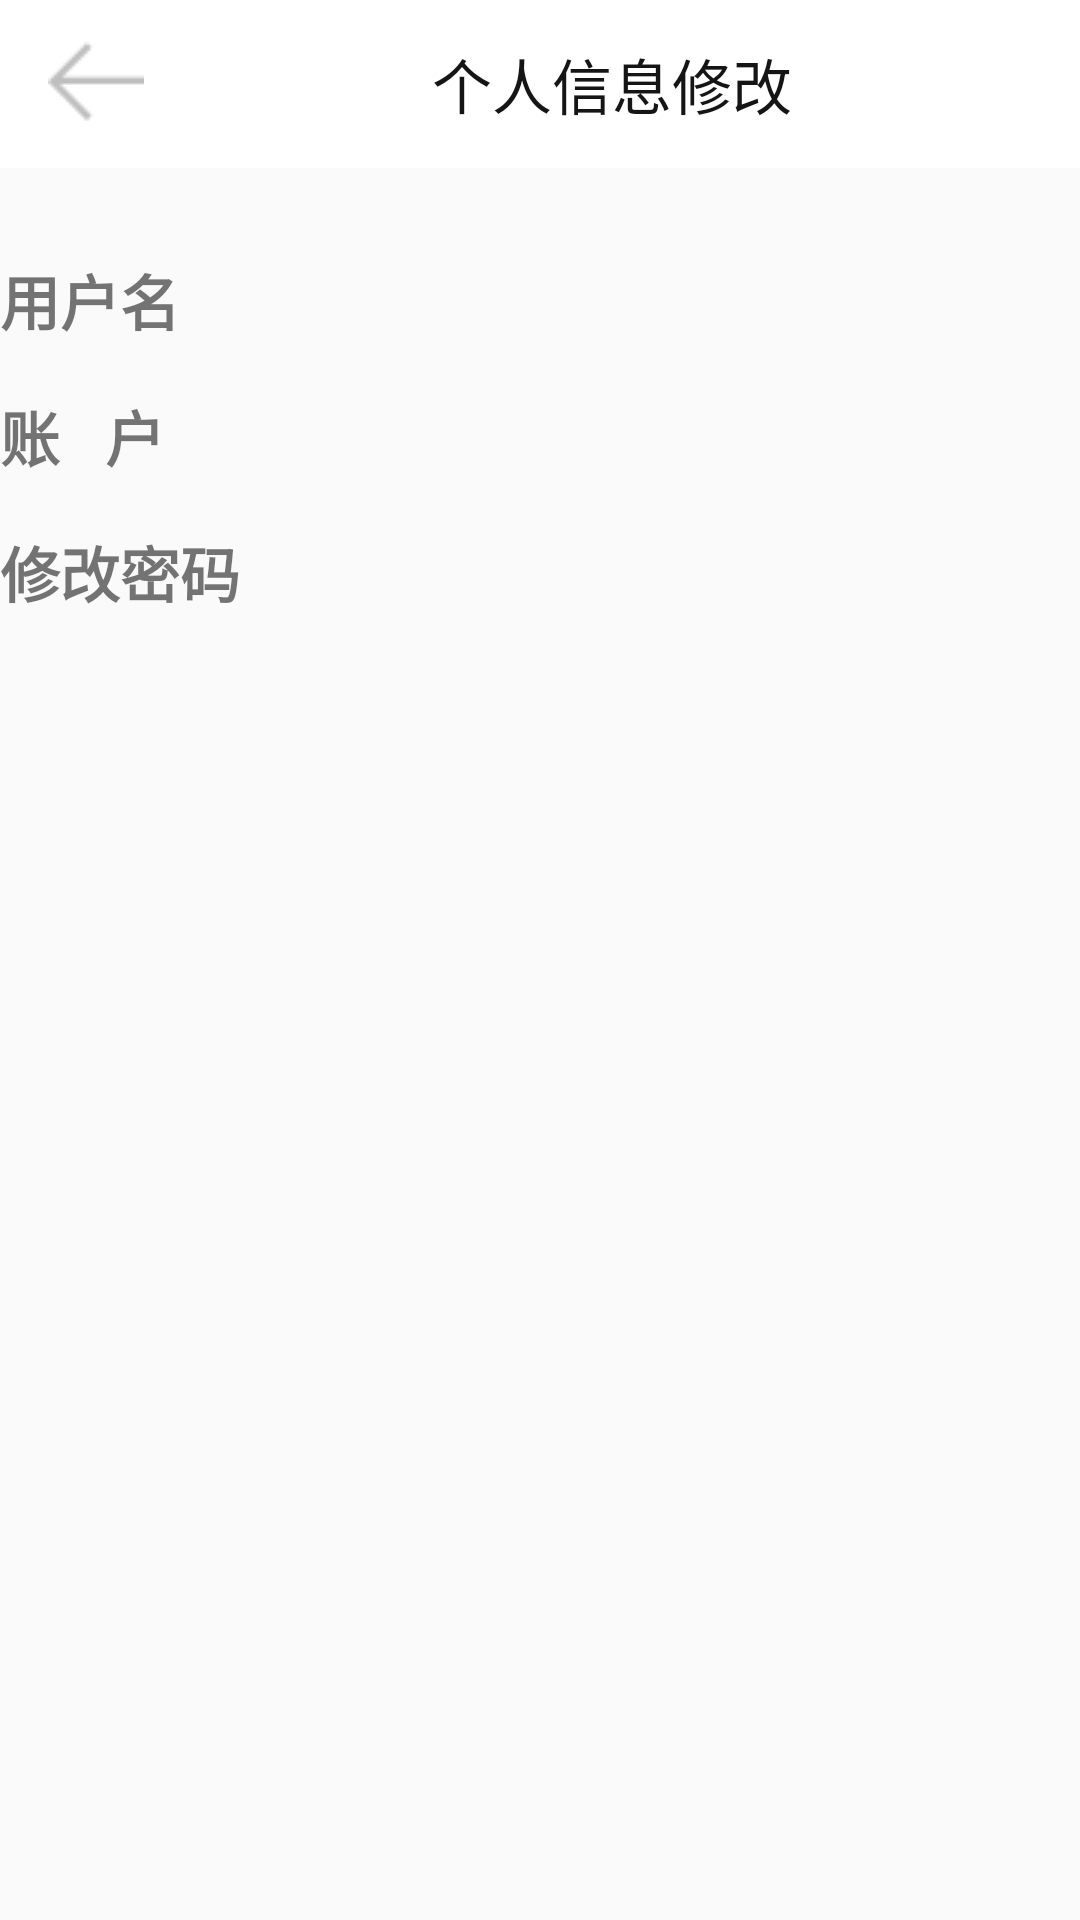

Layout XML and referenced resources for this Android screen:
<!-- AndroidManifest.xml: application theme AppTheme -->
<!-- res/layout/updata_user.xml -->
<?xml version="1.0" encoding="utf-8"?>
<android.support.constraint.ConstraintLayout xmlns:android="http://schemas.android.com/apk/res/android"
    xmlns:app="http://schemas.android.com/apk/res-auto"
    xmlns:tools="http://schemas.android.com/tools"
    android:layout_width="match_parent"
    android:layout_height="match_parent"
    tools:context="org.caiqizhao.activity.UpdataUserActivity">

    <android.support.v7.widget.Toolbar
        android:id="@+id/toolbar2"
        android:layout_width="match_parent"
        android:layout_height="wrap_content"
        android:background="#ffffff"
        app:layout_constraintStart_toStartOf="parent"
        app:layout_constraintTop_toTopOf="parent">

        <ImageButton
            android:id="@+id/return_main_activity"
            android:layout_width="wrap_content"
            android:layout_height="wrap_content"
            android:background="#ffffff"
            android:src="@drawable/fanhui" />

        <TextView
            android:layout_width="match_parent"
            android:layout_height="wrap_content"
            android:gravity="center"
            android:text="个人信息修改"
            android:textColor="#151515"
            android:textSize="20sp" />
    </android.support.v7.widget.Toolbar>


    <LinearLayout
        android:id="@+id/upadta_name_button"
        android:layout_width="match_parent"
        android:layout_height="wrap_content"
        android:layout_marginBottom="16dp"
        app:layout_constraintBottom_toTopOf="@+id/linearLayout3"
        app:layout_constraintStart_toStartOf="parent">

        <TextView
            android:layout_width="wrap_content"
            android:layout_height="wrap_content"
            android:text="用户名"
            android:textSize="20sp"
            android:textStyle="bold" />

        <TextView
            android:id="@+id/user_name"
            android:layout_width="291dp"
            android:layout_height="wrap_content"
            android:gravity="right"
            android:text=""
            android:textSize="20sp" />

        <ImageView
            android:layout_width="wrap_content"
            android:layout_height="wrap_content"
            android:src="@drawable/qianjin" />
    </LinearLayout>

    <LinearLayout
        android:id="@+id/linearLayout3"
        android:layout_width="match_parent"
        android:layout_height="wrap_content"
        android:layout_marginBottom="16dp"
        app:layout_constraintBottom_toTopOf="@+id/updata_password_button"
        app:layout_constraintStart_toStartOf="parent">

        <TextView
            android:layout_width="wrap_content"
            android:layout_height="wrap_content"
            android:text="账   户"
            android:textSize="20sp"
            android:textStyle="bold" />

        <TextView
            android:id="@+id/user_id"
            android:layout_width="293dp"
            android:layout_height="wrap_content"
            android:gravity="right"
            android:text=""
            android:textSize="20sp" />

    </LinearLayout>

    <LinearLayout
        android:id="@+id/updata_password_button"
        android:layout_width="match_parent"
        android:layout_height="34dp"
        android:layout_marginTop="120dp"
        app:layout_constraintStart_toStartOf="parent"
        app:layout_constraintTop_toBottomOf="@+id/toolbar2">

        <TextView
            android:layout_width="352dp"
            android:layout_height="wrap_content"
            android:text="修改密码"
            android:textSize="20sp"
            android:textStyle="bold" />


        <ImageView
            android:layout_width="wrap_content"
            android:layout_height="wrap_content"
            android:src="@drawable/qianjin" />
    </LinearLayout>

</android.support.constraint.ConstraintLayout>
<!-- resources referenced by this layout -->
<resources>
  <!-- drawable fanhui: png bitmap (drawable, 802 bytes) -->
  <style name="AppTheme" parent="Theme.AppCompat.Light.NoActionBar">
          
          <item name="colorPrimary">@color/colorPrimary</item>
          <item name="colorPrimaryDark">@color/colorPrimaryDark</item>
          <item name="colorAccent">@color/colorAccent</item>
      </style>
  <!-- not gathered from this repository: default colours our renderer supplied (Android Studio template values) -->
  <color name="colorPrimary">#FF6200EE</color>
  <color name="colorPrimaryDark">#FF3700B3</color>
  <color name="colorAccent">#FF03DAC5</color>
</resources>
